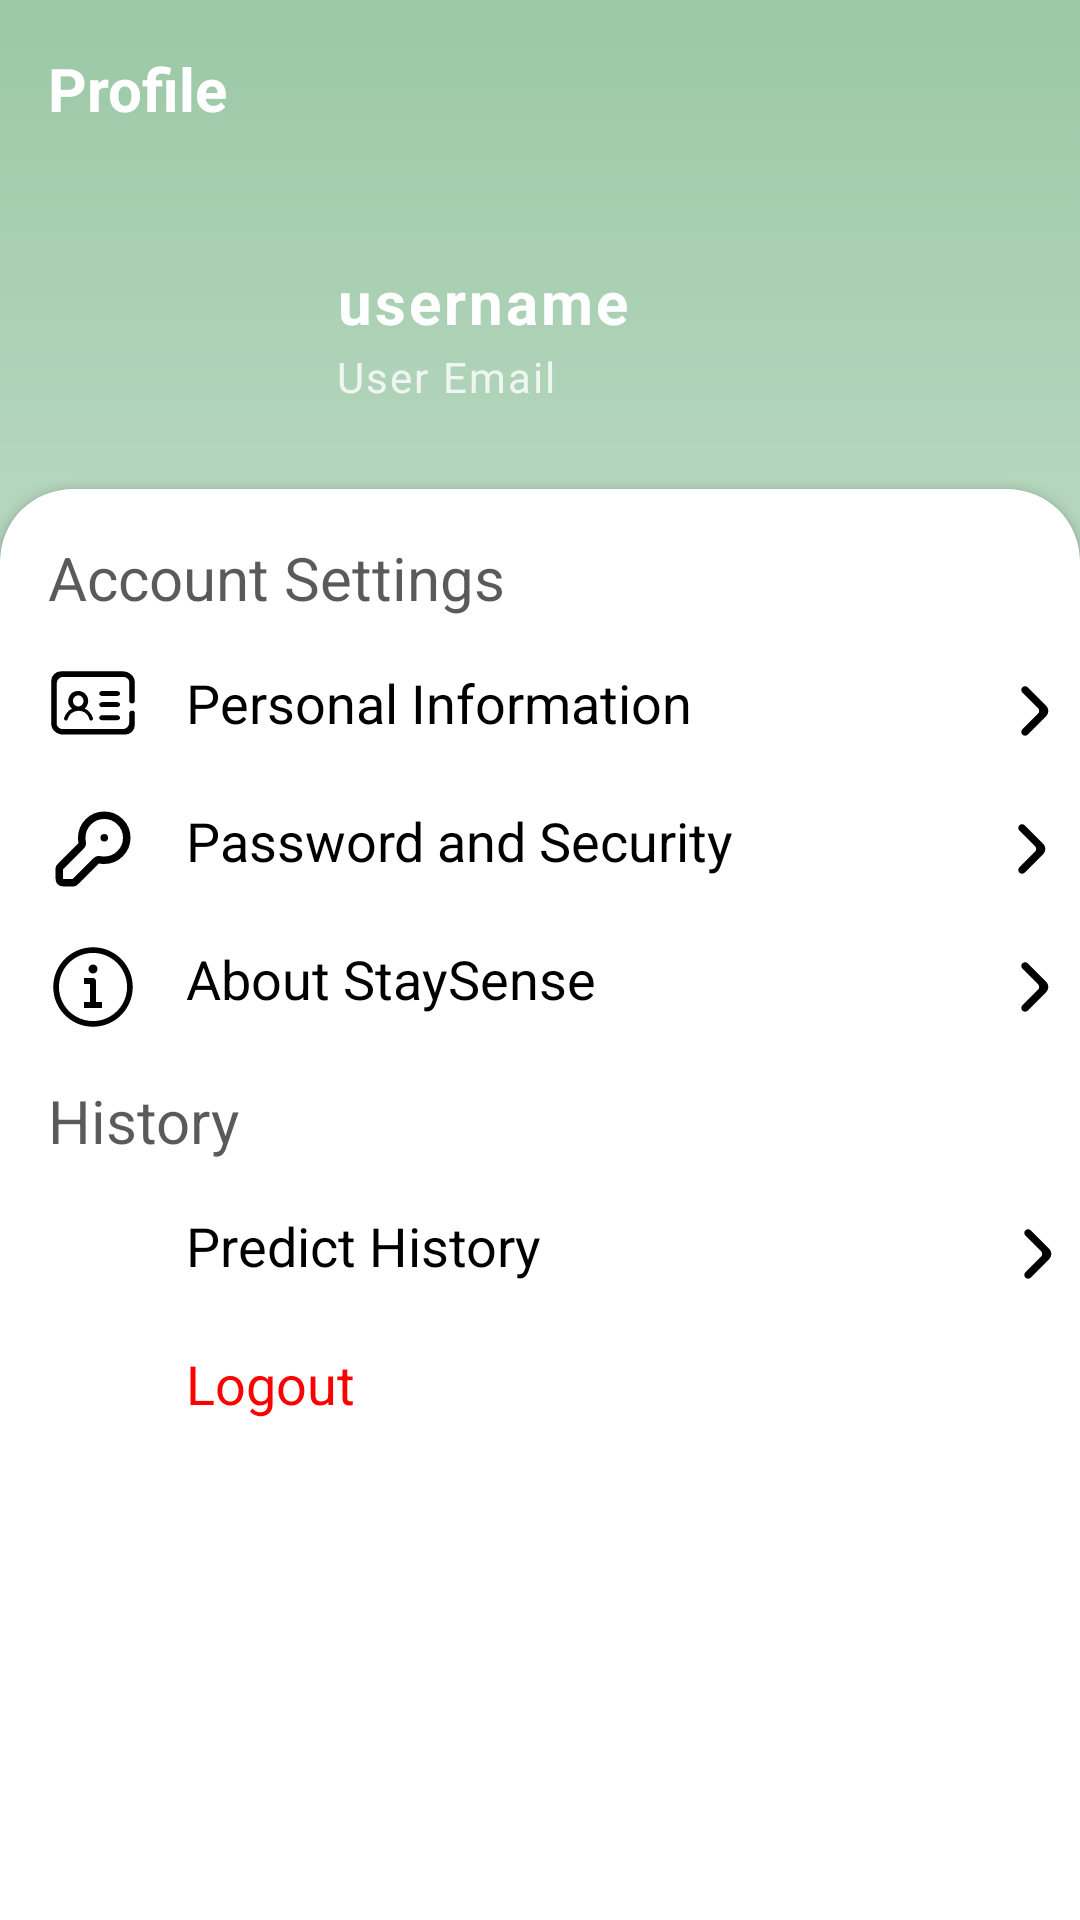

Here is an Android app screen rendered from its layout file. Give the layout XML and the strings, colors and styles it references.
<!-- AndroidManifest.xml: application theme Base.Theme.StaySense -->
<!-- res/layout/fragment_profile.xml -->
<?xml version="1.0" encoding="utf-8"?>
<androidx.constraintlayout.widget.ConstraintLayout xmlns:android="http://schemas.android.com/apk/res/android"
    xmlns:tools="http://schemas.android.com/tools"
    android:layout_width="match_parent"
    android:layout_height="match_parent"
    xmlns:app="http://schemas.android.com/apk/res-auto"
    tools:context=".ui.profile.ProfileFragment"
    android:background="@drawable/bg_tosca_gradient">

    <TextView
        android:id="@+id/tv_profile"
        android:layout_width="wrap_content"
        android:layout_height="wrap_content"
        app:layout_constraintTop_toTopOf="parent"
        app:layout_constraintStart_toStartOf="parent"
        android:layout_marginStart="16dp"
        android:layout_marginTop="16dp"
        android:layout_marginBottom="10dp"
        android:text="@string/profile"
        android:textSize="20sp"
        android:textStyle="bold"
        android:textColor="@color/white"/>

    <LinearLayout
        android:id="@+id/ll_biodata"
        android:layout_width="match_parent"
        android:layout_height="wrap_content"
        android:layout_marginHorizontal="8dp"
        android:layout_marginTop="16dp"
        app:layout_constraintTop_toBottomOf="@id/tv_profile"
        app:layout_constraintStart_toStartOf="parent"
        app:layout_constraintEnd_toEndOf="parent">

        <ImageView
            android:id="@+id/iv_profile"
            android:layout_width="88dp"
            android:layout_height="88dp"
            android:src="@drawable/account_circle"
            android:layout_marginStart="8dp"
            android:layout_marginTop="8dp"
            android:layout_marginBottom="8dp"
            app:tint="@color/white" />

        <LinearLayout
            android:layout_width="match_parent"
            android:layout_height="wrap_content"
            android:orientation="vertical"
            android:layout_marginHorizontal="8dp"
            android:layout_gravity="center_vertical">

            <TextView
                android:id="@+id/tv_username"
                android:layout_width="match_parent"
                android:layout_height="wrap_content"
                android:text="@string/username"
                android:textSize="20sp"
                android:textColor="@color/white"
                android:textStyle="bold"
                android:letterSpacing="0.05"/>

            <TextView
                android:id="@+id/tv_email"
                android:layout_width="match_parent"
                android:layout_height="wrap_content"
                android:layout_marginTop="2dp"
                android:text="@string/user_email"
                android:textColor="@color/white"
                android:alpha="0.8"
                android:letterSpacing="0.05"/>

        </LinearLayout>

    </LinearLayout>

    <androidx.cardview.widget.CardView
        android:layout_width="match_parent"
        android:layout_height="600dp"
        app:cardCornerRadius="24dp"
        android:paddingBottom="8dp"
        android:background="@drawable/style_corner_top"
        app:layout_constraintTop_toBottomOf="@id/ll_biodata"
        app:layout_constraintStart_toStartOf="parent"
        app:layout_constraintEnd_toEndOf="parent">

        <LinearLayout
            android:id="@+id/ll_profile_card"
            android:layout_width="match_parent"
            android:layout_height="wrap_content"
            android:orientation="vertical"
            android:layout_margin="8dp">

            <TextView
                android:id="@+id/tv_title_account_settings"
                android:layout_width="match_parent"
                android:layout_height="wrap_content"
                android:text="@string/account_settings"
                android:alpha="0.65"
                android:layout_margin="8dp"
                android:textSize="20sp" />

            <LinearLayout
                android:id="@+id/ll_personal_information_profile"
                android:layout_width="match_parent"
                android:layout_height="wrap_content"
                android:orientation="horizontal">

                <ImageView
                    android:id="@+id/iv_key_personalinfo_profile"
                    android:layout_width="30dp"
                    android:layout_height="30dp"
                    android:layout_margin="8dp"
                    android:src="@drawable/zpersonal"/>

                <TextView
                    android:id="@+id/tv_personalinfo_profile"
                    android:layout_width="wrap_content"
                    android:layout_height="match_parent"
                    android:layout_margin="8dp"
                    android:textSize="18sp"
                    android:text="@string/personal_information" />

                <ImageView
                    android:id="@+id/iv_arrow_personalinfo_profile"
                    android:layout_width="30dp"
                    android:layout_height="30dp"
                    android:layout_marginTop="8dp"
                    android:layout_marginStart="90dp"
                    android:src="@drawable/zarrow" />
            </LinearLayout>

            <LinearLayout
                android:id="@+id/ll_password_security"
                android:layout_width="match_parent"
                android:layout_height="wrap_content"
                android:orientation="horizontal">

                <ImageView
                    android:id="@+id/iv_key_passecure"
                    android:layout_width="30dp"
                    android:layout_height="30dp"
                    android:layout_margin="8dp"
                    android:src="@drawable/zkey"/>

                <TextView
                    android:id="@+id/tv_passecure"
                    android:layout_width="wrap_content"
                    android:layout_height="match_parent"
                    android:layout_margin="8dp"
                    android:textSize="18sp"
                    android:text="@string/password_and_security"/>

                <ImageView
                    android:id="@+id/iv_arrow_passecure"
                    android:layout_width="30dp"
                    android:layout_height="30dp"
                    android:layout_marginTop="8dp"
                    android:layout_marginStart="75dp"
                    android:src="@drawable/zarrow" />
            </LinearLayout>

            <LinearLayout
                android:id="@+id/ll_about_staysense"
                android:layout_width="match_parent"
                android:layout_height="wrap_content"
                android:orientation="horizontal">

                <ImageView
                    android:id="@+id/iv_about_staysense"
                    android:layout_width="30dp"
                    android:layout_height="30dp"
                    android:layout_margin="8dp"
                    android:src="@drawable/zinfo"/>

                <TextView
                    android:id="@+id/tv_about_staysense"
                    android:layout_width="wrap_content"
                    android:layout_height="match_parent"
                    android:layout_margin="8dp"
                    android:textSize="18sp"
                    android:text="@string/about_staysense"/>

                <ImageView
                    android:id="@+id/iv_arrow_about_staysense"
                    android:layout_width="30dp"
                    android:layout_height="30dp"
                    android:layout_marginTop="8dp"
                    android:layout_marginStart="122dp"
                    android:src="@drawable/zarrow" />
            </LinearLayout>

            <TextView
                android:id="@+id/tv_history"
                android:layout_width="match_parent"
                android:layout_height="wrap_content"
                android:layout_margin="8dp"
                android:alpha="0.65"
                android:text="@string/history"
                android:textSize="20sp" />

            <LinearLayout
                android:id="@+id/ll_history"
                android:layout_width="match_parent"
                android:layout_height="wrap_content"
                android:orientation="horizontal">

                <ImageView
                    android:id="@+id/iv_history"
                    android:layout_width="30dp"
                    android:layout_height="30dp"
                    android:layout_margin="8dp"
                    android:src="@drawable/zhistory"/>

                <TextView
                    android:id="@+id/tv_history2"
                    android:layout_width="wrap_content"
                    android:layout_height="match_parent"
                    android:layout_margin="8dp"
                    android:textSize="18sp"
                    android:text="@string/predict_history"/>

                <ImageView
                    android:id="@+id/iv_arrow_history"
                    android:layout_width="30dp"
                    android:layout_height="30dp"
                    android:layout_marginTop="8dp"
                    android:layout_marginStart="141dp"
                    android:src="@drawable/zarrow" />
            </LinearLayout>

            <LinearLayout
                android:id="@+id/ll_logout"
                android:layout_width="match_parent"
                android:layout_height="wrap_content"
                android:orientation="horizontal">

                <ImageView
                    android:id="@+id/iv_logout"
                    android:layout_width="30dp"
                    android:layout_height="30dp"
                    android:layout_margin="8dp"
                    android:src="@drawable/zlogout"/>

                <TextView
                    android:id="@+id/tv_logout"
                    android:layout_width="wrap_content"
                    android:layout_height="match_parent"
                    android:layout_margin="8dp"
                    android:textSize="18sp"
                    android:textColor="@color/red"
                    android:text="@string/logout"/>
            </LinearLayout>

        </LinearLayout>

    </androidx.cardview.widget.CardView>

</androidx.constraintlayout.widget.ConstraintLayout>
<!-- resources referenced by this layout -->
<resources>
  <color name="red">#FF0000</color>
  <color name="white">#FFFFFFFF</color>
  <!-- drawable bg_tosca_gradient (drawable) -->
  <?xml version="1.0" encoding="utf-8"?>
  <shape xmlns:android="http://schemas.android.com/apk/res/android">
      <gradient
          android:type="linear"
          android:angle="300"
          android:startColor="@color/grayish_lime"
          android:endColor="@color/white" />
  </shape>
  <!-- drawable style_corner_top (drawable) -->
  <?xml version="1.0" encoding="utf-8"?>
  <shape xmlns:android="http://schemas.android.com/apk/res/android">
      <corners android:topLeftRadius="24dp"
          android:topRightRadius="24dp"/>
  
  </shape>
  <!-- drawable zarrow (drawable) -->
  <vector xmlns:android="http://schemas.android.com/apk/res/android"
      android:width="800dp"
      android:height="800dp"
      android:viewportWidth="24"
      android:viewportHeight="24">
    <path
        android:pathData="M9.711,18.293C10.101,18.683 10.734,18.683 11.125,18.293L16.012,13.401C16.793,12.62 16.792,11.354 16.012,10.573L11.121,5.683C10.731,5.292 10.098,5.292 9.707,5.683C9.317,6.073 9.317,6.706 9.707,7.097L13.893,11.282C14.283,11.673 14.283,12.306 13.893,12.697L9.711,16.879C9.32,17.269 9.32,17.902 9.711,18.293Z"
        android:fillColor="#000000"/>
  </vector>
  <!-- drawable zinfo (drawable) -->
  <vector xmlns:android="http://schemas.android.com/apk/res/android"
      android:width="800dp"
      android:height="800dp"
      android:viewportWidth="15"
      android:viewportHeight="15">
    <path
        android:pathData="M7.5,0.877C3.842,0.877 0.877,3.842 0.877,7.5C0.877,11.157 3.842,14.123 7.5,14.123C11.158,14.123 14.123,11.157 14.123,7.5C14.123,3.842 11.158,0.877 7.5,0.877ZM1.827,7.5C1.827,4.367 4.367,1.827 7.5,1.827C10.633,1.827 13.173,4.367 13.173,7.5C13.173,10.633 10.633,13.173 7.5,13.173C4.367,13.173 1.827,10.633 1.827,7.5ZM8.25,4.5C8.25,4.914 7.914,5.25 7.5,5.25C7.086,5.25 6.75,4.914 6.75,4.5C6.75,4.086 7.086,3.75 7.5,3.75C7.914,3.75 8.25,4.086 8.25,4.5ZM6,6H6.5H7.5C7.776,6 8,6.224 8,6.5V10H8.5H9V11H8.5H7.5H6.5H6V10H6.5H7V7H6.5H6V6Z"
        android:fillColor="#000000"
        android:fillType="evenOdd"/>
  </vector>
  <string name="about_staysense">About StaySense</string>
  <string name="account_settings">Account Settings</string>
  <string name="history">History</string>
  <string name="logout">Logout</string>
  <string name="password_and_security">Password and Security</string>
  <string name="personal_information">Personal Information</string>
  <string name="predict_history">Predict History</string>
  <string name="profile">Profile</string>
  <string name="user_email">User Email</string>
  <string name="username">username</string>
  <style name="Base.Theme.StaySense" parent="Theme.MaterialComponents.DayNight.NoActionBar">
          
          
  
          <item name="colorPrimary">@color/dark_cyan</item>
          <item name="colorPrimaryVariant">@color/light_grayish_lime</item>
          
          <item name="colorOnPrimary">@color/white</item>
  
          <item name="android:textColor">@color/black</item>
  
  
          <item name="android:statusBarColor">@color/light_grayish_lime</item>
          <item name="android:windowLightStatusBar">true</item>
  
  
          <item name="android:windowLayoutInDisplayCutoutMode" tools:targetApi="27">shortEdges</item>
          <item name="android:fitsSystemWindows">true</item>
  
  
  
  
      </style>
  <color name="grayish_lime">#9BC8A6</color>
  <color name="dark_cyan">#4F959D</color>
  <color name="light_grayish_lime">#A9DBB5</color>
  <color name="black">#FF000000</color>
</resources>
